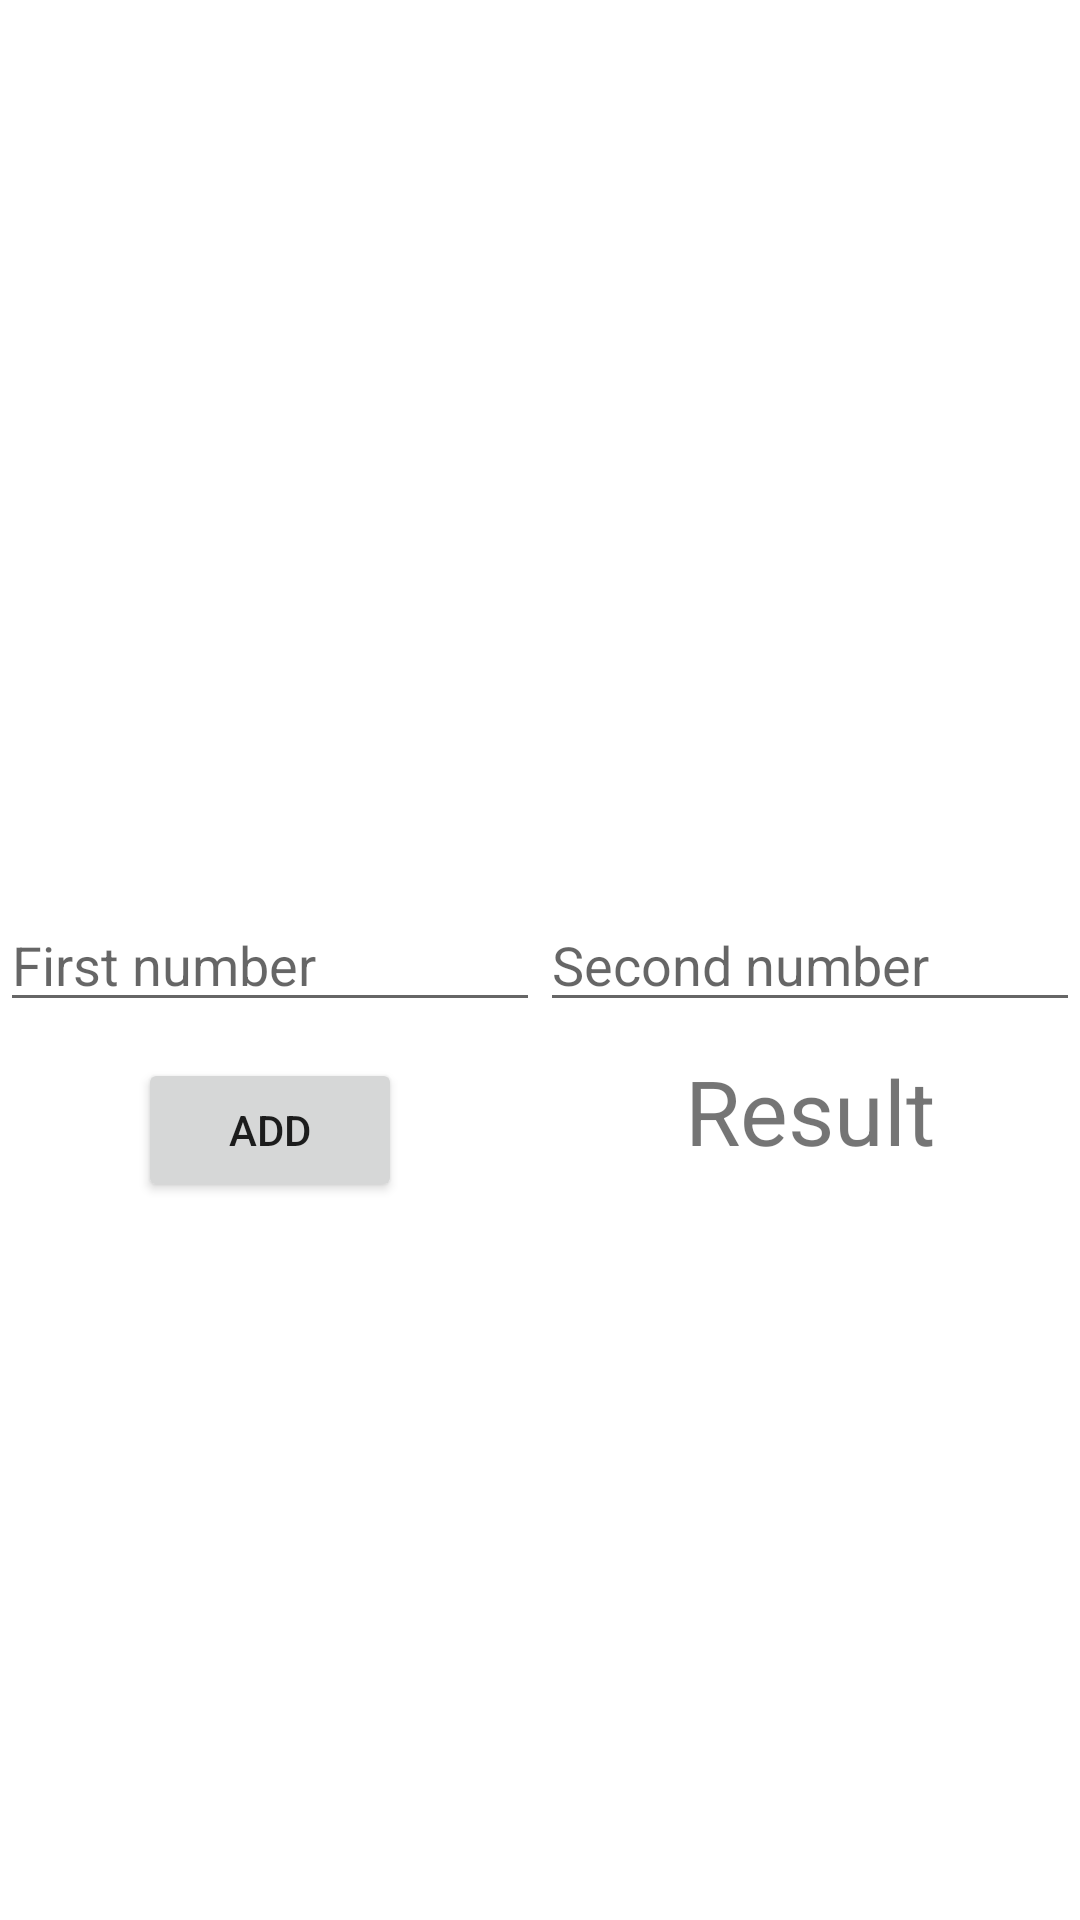

Layout XML and referenced resources for this Android screen:
<!-- AndroidManifest.xml: application theme Theme.Android_basics -->
<!-- res/layout/activity_edittext.xml -->
<?xml version="1.0" encoding="utf-8"?>
<androidx.constraintlayout.widget.ConstraintLayout xmlns:android="http://schemas.android.com/apk/res/android"
    xmlns:app="http://schemas.android.com/apk/res-auto"
    xmlns:tools="http://schemas.android.com/tools"
    android:layout_width="match_parent"
    android:layout_height="match_parent">


    <EditText
        android:id="@+id/etFirstNum"
        android:layout_width="0dp"
        android:layout_height="wrap_content"
        android:ems="10"
        android:hint="First number"
        android:inputType="textPersonName"
        app:layout_constraintBottom_toBottomOf="parent"
        app:layout_constraintEnd_toStartOf="@+id/etSecondNum"
        app:layout_constraintHorizontal_bias="0.5"
        app:layout_constraintStart_toStartOf="parent"
        app:layout_constraintTop_toTopOf="parent" />

    <EditText
        android:id="@+id/etSecondNum"
        android:layout_width="0dp"
        android:layout_height="wrap_content"
        android:ems="10"
        android:hint="Second number"
        android:inputType="textPersonName"
        app:layout_constraintBottom_toBottomOf="parent"
        app:layout_constraintEnd_toEndOf="parent"
        app:layout_constraintHorizontal_bias="0.5"
        app:layout_constraintStart_toEndOf="@+id/etFirstNum"
        app:layout_constraintTop_toTopOf="parent" />

    <Button
        android:id="@+id/btnAdd"
        android:layout_width="wrap_content"
        android:layout_height="wrap_content"
        android:layout_marginTop="12dp"
        android:text="ADD"
        app:layout_constraintEnd_toEndOf="@+id/etFirstNum"
        app:layout_constraintStart_toStartOf="parent"
        app:layout_constraintTop_toBottomOf="@+id/etFirstNum" />

    <TextView
        android:id="@+id/tvResult"
        android:layout_width="wrap_content"
        android:layout_height="wrap_content"
        android:text="Result"
        android:textSize="30dp"
        app:layout_constraintBaseline_toBaselineOf="@+id/btnAdd"
        app:layout_constraintEnd_toEndOf="@+id/etSecondNum"
        app:layout_constraintStart_toEndOf="@+id/etFirstNum" />

</androidx.constraintlayout.widget.ConstraintLayout>
<!-- resources referenced by this layout -->
<resources>
  <style name="Theme.Android_basics" parent="Theme.MaterialComponents.DayNight.DarkActionBar">
          
          <item name="colorPrimary">@color/purple_500</item>
          <item name="colorPrimaryVariant">@color/purple_700</item>
          <item name="colorOnPrimary">@color/white</item>
          
          <item name="colorSecondary">@color/teal_200</item>
          <item name="colorSecondaryVariant">@color/teal_700</item>
          <item name="colorOnSecondary">@color/black</item>
          
          <item name="android:statusBarColor" tools:targetApi="l">?attr/colorPrimaryVariant</item>
          
      </style>
  <!-- not gathered from this repository: default colours our renderer supplied (Android Studio template values) -->
  <color name="purple_500">#FF6200EE</color>
  <color name="purple_700">#FF3700B3</color>
  <color name="teal_200">#FF03DAC5</color>
  <color name="teal_700">#FF018786</color>
  <color name="black">#FF000000</color>
  <color name="white">#FFFFFFFF</color>
</resources>
